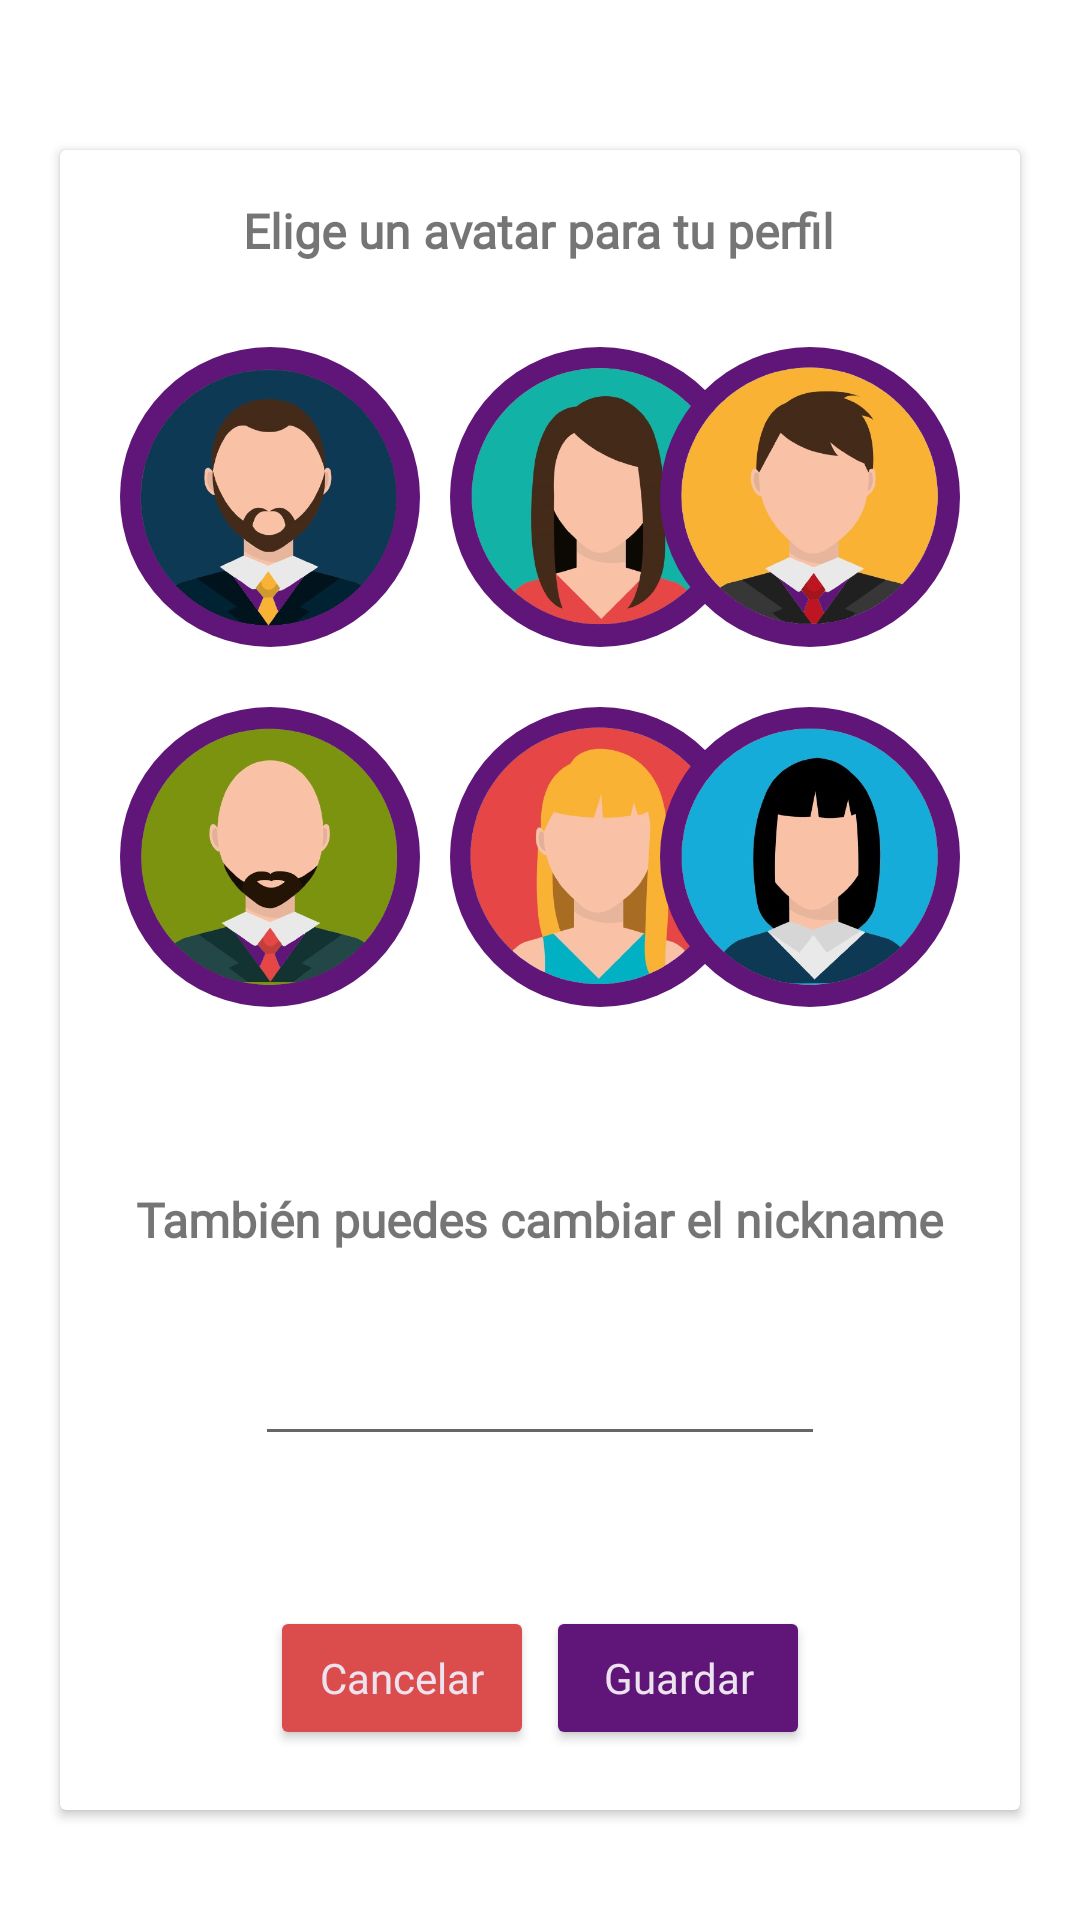

The Android layout XML behind this screen, and the referenced resources:
<!-- AndroidManifest.xml: application theme Theme.CheckAll -->
<!-- res/layout/fragment_editar_perfil.xml -->
<?xml version="1.0" encoding="utf-8"?>
<androidx.constraintlayout.widget.ConstraintLayout
    xmlns:android="http://schemas.android.com/apk/res/android"
    xmlns:app="http://schemas.android.com/apk/res-auto"
    xmlns:tools="http://schemas.android.com/tools"
    android:layout_width="match_parent"
    android:layout_height="match_parent"
    style="@style/SuperponerFragmentStyle"
    tools:context=".perfil.EditarPerfilFragment">

    <androidx.cardview.widget.CardView
        android:layout_width="0dp"
        android:layout_height="wrap_content"
        android:layout_marginStart="20dp"
        android:layout_marginTop="50dp"
        android:layout_marginEnd="20dp"
        android:padding="20dp"
        app:layout_constraintEnd_toEndOf="parent"
        app:layout_constraintStart_toStartOf="parent"
        app:layout_constraintTop_toTopOf="parent">

        <androidx.constraintlayout.widget.ConstraintLayout
            android:layout_width="match_parent"
            android:layout_height="match_parent">

            <TextView
                android:id="@+id/textView8"
                android:layout_width="wrap_content"
                android:layout_height="wrap_content"
                android:layout_marginStart="84dp"
                android:layout_marginTop="16dp"
                android:layout_marginEnd="85dp"
                android:fontFamily="@font/amaranth"
                android:text="Elige un avatar para tu perfil"
                android:textSize="16sp"
                android:textStyle="bold"
                app:layout_constraintEnd_toEndOf="parent"
                app:layout_constraintStart_toStartOf="parent"
                app:layout_constraintTop_toTopOf="parent" />

            <ImageView
                android:id="@+id/img_user1_seleccionado"
                android:layout_width="100dp"
                android:layout_height="100dp"
                android:layout_marginStart="20dp"
                android:layout_marginTop="28dp"
                app:layout_constraintStart_toStartOf="parent"
                app:layout_constraintTop_toBottomOf="@+id/textView8"
                app:srcCompat="@drawable/circle" />

            <ImageView
                android:id="@+id/img_user1"
                android:layout_width="100dp"
                android:layout_height="100dp"
                android:layout_marginStart="20dp"
                android:layout_marginTop="28dp"
                app:layout_constraintStart_toStartOf="parent"
                app:layout_constraintTop_toBottomOf="@+id/textView8"
                app:srcCompat="@drawable/user1" />

            <ImageView
                android:id="@+id/img_user2_seleccionado"
                android:layout_width="100dp"
                android:layout_height="100dp"
                android:layout_marginStart="10dp"
                android:layout_marginTop="28dp"
                app:layout_constraintStart_toEndOf="@+id/img_user1"
                app:layout_constraintTop_toBottomOf="@+id/textView8"
                app:srcCompat="@drawable/circle" />

            <ImageView
                android:id="@+id/img_user2"
                android:layout_width="100dp"
                android:layout_height="100dp"
                android:layout_marginStart="10dp"
                android:layout_marginTop="28dp"
                app:layout_constraintStart_toEndOf="@+id/img_user1"
                app:layout_constraintTop_toBottomOf="@+id/textView8"
                app:srcCompat="@drawable/user2" />

            <ImageView
                android:id="@+id/img_user3_seleccionado"
                android:layout_width="100dp"
                android:layout_height="100dp"
                android:layout_marginTop="28dp"
                android:layout_marginEnd="20dp"
                app:layout_constraintEnd_toEndOf="parent"
                app:layout_constraintTop_toBottomOf="@+id/textView8"
                app:srcCompat="@drawable/circle" />

            <ImageView
                android:id="@+id/img_user3"
                android:layout_width="100dp"
                android:layout_height="100dp"
                android:layout_marginTop="28dp"
                android:layout_marginEnd="20dp"
                app:layout_constraintEnd_toEndOf="parent"
                app:layout_constraintTop_toBottomOf="@+id/textView8"
                app:srcCompat="@drawable/user3" />

            <ImageView
                android:id="@+id/img_user4_seleccionado"
                android:layout_width="100dp"
                android:layout_height="100dp"
                android:layout_marginStart="20dp"
                android:layout_marginTop="20dp"
                app:layout_constraintStart_toStartOf="parent"
                app:layout_constraintTop_toBottomOf="@+id/img_user1_seleccionado"
                app:srcCompat="@drawable/circle" />

            <ImageView
                android:id="@+id/img_user4"
                android:layout_width="100dp"
                android:layout_height="100dp"
                android:layout_marginStart="20dp"
                android:layout_marginTop="20dp"
                app:layout_constraintStart_toStartOf="parent"
                app:layout_constraintTop_toBottomOf="@+id/img_user1_seleccionado"
                app:srcCompat="@drawable/user4" />

            <ImageView
                android:id="@+id/img_user5_seleccionado"
                android:layout_width="100dp"
                android:layout_height="100dp"
                android:layout_marginStart="10dp"
                android:layout_marginTop="20dp"
                app:layout_constraintStart_toEndOf="@+id/img_user4"
                app:layout_constraintTop_toBottomOf="@+id/img_user2"
                app:srcCompat="@drawable/circle" />

            <ImageView
                android:id="@+id/img_user5"
                android:layout_width="100dp"
                android:layout_height="100dp"
                android:layout_marginStart="10dp"
                android:layout_marginTop="20dp"
                app:layout_constraintStart_toEndOf="@+id/img_user4"
                app:layout_constraintTop_toBottomOf="@+id/img_user2"
                app:srcCompat="@drawable/user5" />

            <ImageView
                android:id="@+id/img_user6_seleccionado"
                android:layout_width="100dp"
                android:layout_height="100dp"
                android:layout_marginTop="20dp"
                android:layout_marginEnd="20dp"
                app:layout_constraintEnd_toEndOf="parent"
                app:layout_constraintTop_toBottomOf="@+id/img_user3"
                app:srcCompat="@drawable/circle" />

            <ImageView
                android:id="@+id/img_user6"
                android:layout_width="100dp"
                android:layout_height="100dp"
                android:layout_marginTop="20dp"
                android:layout_marginEnd="20dp"
                app:layout_constraintEnd_toEndOf="parent"
                app:layout_constraintTop_toBottomOf="@+id/img_user3"
                app:srcCompat="@drawable/user6" />

            <TextView
                android:id="@+id/textView7"
                android:layout_width="wrap_content"
                android:layout_height="wrap_content"
                android:layout_marginStart="57dp"
                android:layout_marginTop="60dp"
                android:layout_marginEnd="57dp"
                android:fontFamily="@font/amaranth"
                android:text="También puedes cambiar el nickname"
                android:textSize="16sp"
                android:textStyle="bold"
                app:layout_constraintEnd_toEndOf="parent"
                app:layout_constraintStart_toStartOf="parent"
                app:layout_constraintTop_toBottomOf="@+id/img_user5" />

            <EditText
                android:id="@+id/et_nickname"
                android:layout_width="wrap_content"
                android:layout_height="wrap_content"
                android:layout_marginStart="90dp"
                android:layout_marginTop="20dp"
                android:layout_marginEnd="90dp"
                android:ems="10"
                android:fontFamily="@font/amaranth"
                android:inputType="text"
                android:minHeight="48dp"
                android:textColorHighlight="@color/black_400"
                android:textColorLink="@color/black_400"
                android:textSize="16sp"
                app:layout_constraintEnd_toEndOf="parent"
                app:layout_constraintStart_toStartOf="parent"
                app:layout_constraintTop_toBottomOf="@+id/textView7" />

            <Button
                android:id="@+id/btn_cancelar_edicion_perfil"
                android:layout_width="wrap_content"
                android:layout_height="wrap_content"
                android:layout_marginStart="70dp"
                android:layout_marginBottom="20dp"
                android:backgroundTint="@color/red_300"
                android:fontFamily="@font/amaranth"
                android:text="Cancelar"
                android:textAllCaps="false"
                android:textColor="@color/purple_50"
                app:layout_constraintBottom_toBottomOf="parent"
                app:layout_constraintStart_toStartOf="parent" />

            <Button
                android:id="@+id/btn_aceptar_edicion_perfil"
                style="@style/BtnStyle"
                android:layout_width="wrap_content"
                android:layout_height="wrap_content"
                android:layout_marginTop="50dp"
                android:layout_marginEnd="70dp"
                android:layout_marginBottom="20dp"
                android:text="Guardar"
                android:textAllCaps="false"
                app:layout_constraintBottom_toBottomOf="parent"
                app:layout_constraintEnd_toEndOf="parent"
                app:layout_constraintTop_toBottomOf="@+id/et_nickname" />

        </androidx.constraintlayout.widget.ConstraintLayout>
    </androidx.cardview.widget.CardView>


</androidx.constraintlayout.widget.ConstraintLayout>
<!-- resources referenced by this layout -->
<resources>
  <color name="black_400">#262626</color>
  <color name="purple_50">#ece3ef</color>
  <color name="red_300">#db4d4d</color>
  <!-- drawable circle (drawable) -->
  <vector xmlns:android="http://schemas.android.com/apk/res/android" android:height="500dp" android:viewportHeight="16" android:viewportWidth="16" android:width="500dp">
        
      <path android:fillColor="?attr/userSelectedIconColor" android:pathData="M8,8m-8,0a8,8 0,1 1,16 0a8,8 0,1 1,-16 0"/>
      
  </vector>
  <!-- drawable user1: png bitmap (drawable, 116878 bytes) -->
  <!-- drawable user2: png bitmap (drawable, 118228 bytes) -->
  <!-- drawable user3: png bitmap (drawable, 110927 bytes) -->
  <!-- drawable user4: png bitmap (drawable, 106216 bytes) -->
  <!-- drawable user5: png bitmap (drawable, 117137 bytes) -->
  <!-- drawable user6: png bitmap (drawable, 114508 bytes) -->
  <style name="BtnStyle" parent="Theme.MaterialComponents.DayNight.NoActionBar">
          <item name="android:backgroundTint">@color/purple_500</item>
          <item name="android:textColor">@color/purple_50</item>
          <item name="android:fontFamily">@font/amaranth</item>
      </style>
  <style name="SuperponerFragmentStyle" parent="Theme.MaterialComponents.DayNight.NoActionBar">
          <item name="android:background">#E8FFFFFF</item>
      </style>
  <style name="Theme.CheckAll" parent="Base.Theme.CheckAll" />
  <color name="purple_500">#601579</color>
  <style name="Base.Theme.CheckAll" parent="Theme.MaterialComponents.DayNight.NoActionBar">
          
          <item name="colorPrimary">@color/purple_200</item>
          <item name="colorSecondary">@color/purple_500</item>
          <item name="android:statusBarColor">@color/black</item>
          <item name="colorOnPrimary">@color/purple_50</item>
          <item name="colorOnSecondary">@color/purple_50</item>
          <item name="colorError">@color/red_300</item>
  
          
          <item name="shapeBackgroundBlueColor">@color/blue_light</item>
          <item name="shapeBackgroundGreenColor">@color/lightGreen_light</item>
          <item name="shapeBackgroundOrangeColor">@color/orange_light</item>
          <item name="shapeBackgroundPinkColor">@color/pink_light</item>
          <item name="shapeBackgroundBrownColor">@color/brown_light</item>
          <item name="shapeBackgroundPurpleColor">@color/deepPurple_light</item>
  
          
          <item name="reminderIconColor">@color/black</item>
          <item name="arrowIconColor">@color/black</item>
          <item name="userIconColor">@color/black</item>
          <item name="userSelectedIconColor">@color/purple_500</item>
  
          
          <item name="textSwitchColor">@color/black_400</item>
      </style>
  <color name="purple_200">#b08abc</color>
  <color name="black">#FF000000</color>
  <color name="blue_light">#E3F2FD</color>
  <color name="lightGreen_light">#F1F8E9</color>
  <color name="orange_light">#FFF3E0</color>
  <color name="pink_light">#FCE4EC</color>
  <color name="brown_light">#EFEBE9</color>
  <color name="deepPurple_light">#EDE7F6</color>
</resources>
